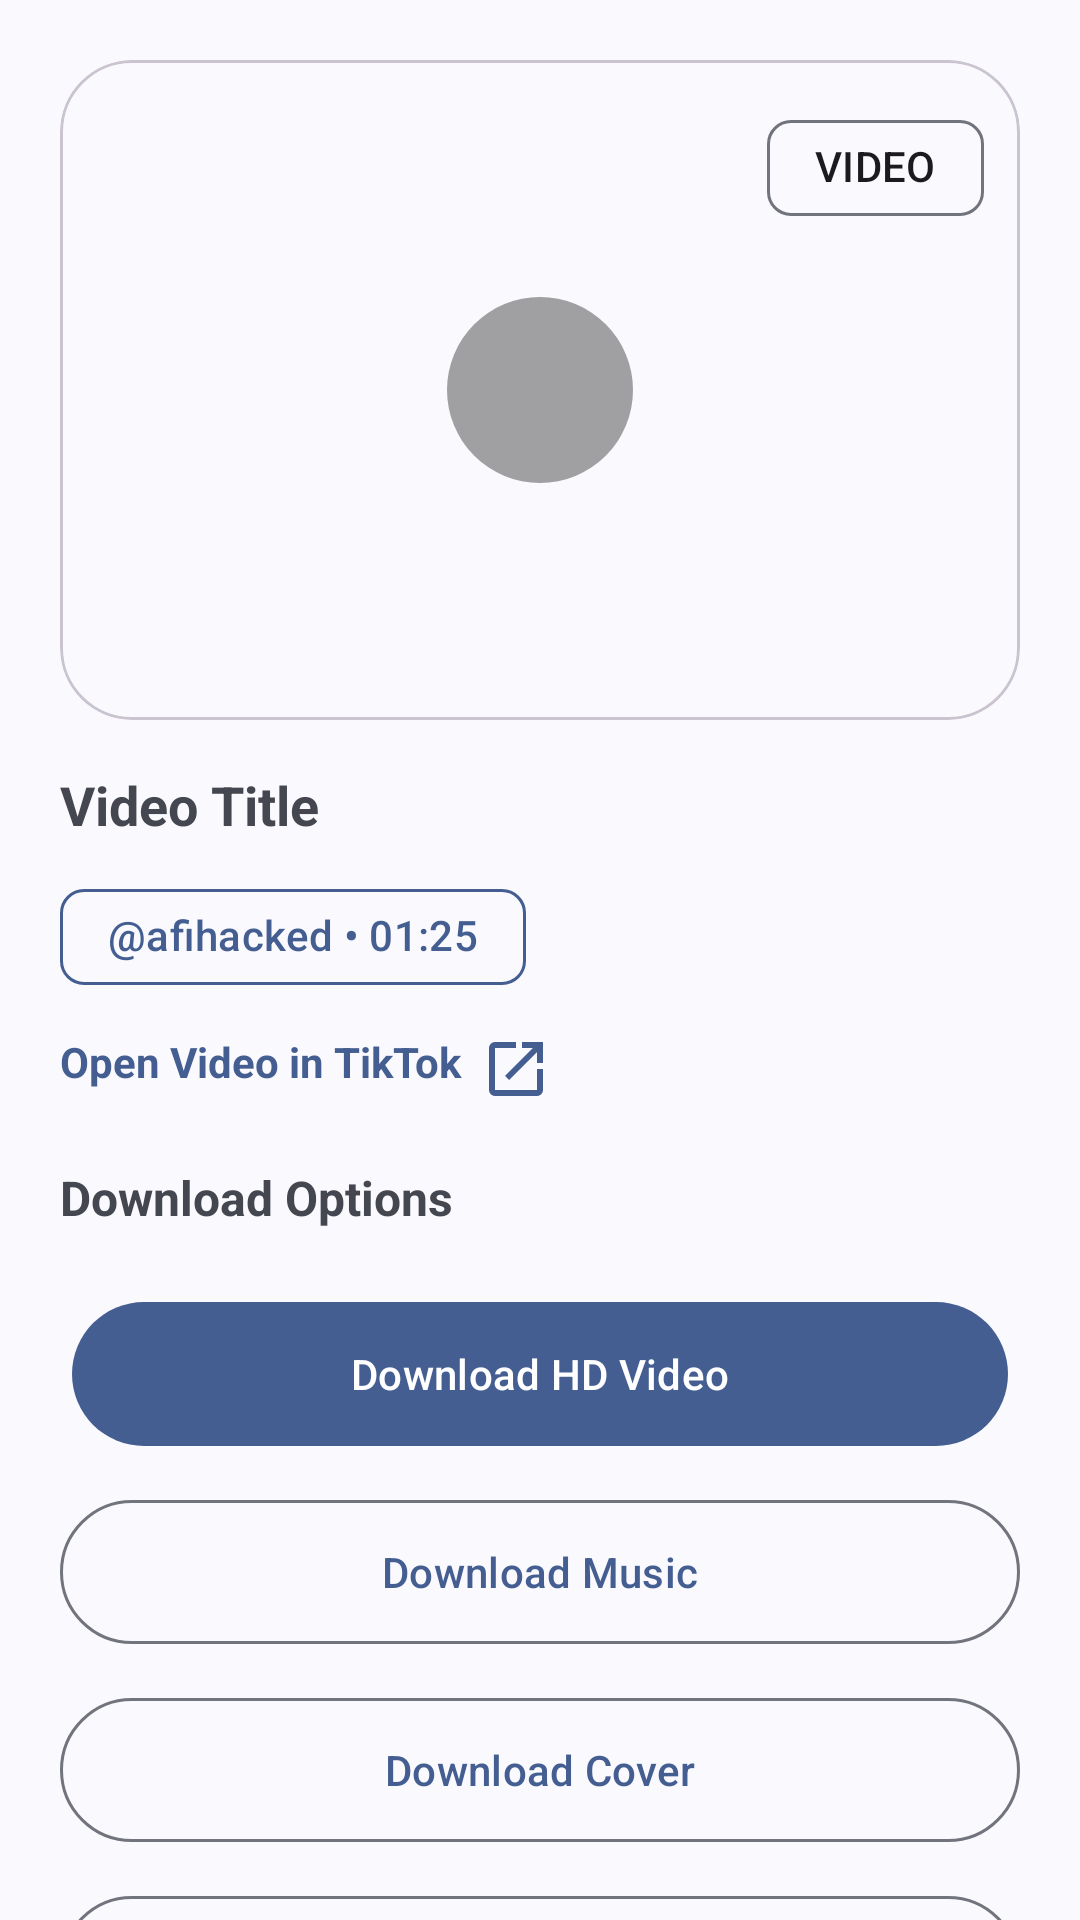

Write the Android layout XML for this screen, with the resource values it uses.
<!-- AndroidManifest.xml: application theme Theme.AfitechTokV2 -->
<!-- res/layout/bottomsheet_preview.xml -->
<?xml version="1.0" encoding="utf-8"?>
<androidx.core.widget.NestedScrollView
    xmlns:android="http://schemas.android.com/apk/res/android"
    xmlns:app="http://schemas.android.com/apk/res-auto"
    android:layout_width="match_parent"
    android:layout_height="wrap_content">

    <LinearLayout
        android:layout_width="match_parent"
        android:layout_height="wrap_content"
        android:orientation="vertical"
        android:padding="20dp">

        <com.google.android.material.card.MaterialCardView
            android:layout_width="match_parent"
            android:layout_height="220dp"
            app:cardCornerRadius="24dp"
            app:cardElevation="0dp">

            <FrameLayout
                android:layout_width="match_parent"
                android:layout_height="match_parent">

                <ImageView
                    android:id="@+id/imgThumbnail"
                    android:layout_width="match_parent"
                    android:layout_height="match_parent"
                    android:scaleType="centerCrop"/>

                <ImageView
                    android:id="@+id/imgPlayOverlay"
                    android:layout_width="62dp"
                    android:layout_height="62dp"
                    android:layout_gravity="center"
                    android:alpha="0.90"
                    android:background="@drawable/bg_play_overlay"
                    android:padding="14dp"
                    android:src="@drawable/ic_play"
                    app:tint="@android:color/white"/>

                <com.google.android.material.chip.Chip
                    android:id="@+id/chipType"
                    android:layout_width="wrap_content"
                    android:layout_height="wrap_content"
                    android:layout_gravity="top|end"
                    android:layout_margin="12dp"
                    android:text="VIDEO"/>

            </FrameLayout>

        </com.google.android.material.card.MaterialCardView>

        <TextView
            android:id="@+id/txtTitle"
            android:layout_width="match_parent"
            android:layout_height="wrap_content"
            android:layout_marginTop="16dp"
            android:ellipsize="end"
            android:maxLines="3"
    android:longClickable="true"
            android:text="Video Title"
            android:textSize="18sp"
            android:textStyle="bold"/>

        <TextView
            android:id="@+id/txtReadMore"
            android:layout_width="wrap_content"
            android:layout_height="wrap_content"
            android:layout_marginTop="4dp"
            android:paddingBottom="4dp"
            android:textColor="?attr/colorPrimary"
            android:clickable="true"
            android:focusable="true"
            android:text="Read More"
            android:textStyle="bold"
            android:visibility="gone"/>

        <com.google.android.material.chip.Chip
            android:id="@+id/txtMeta"
            android:layout_width="wrap_content"
            android:layout_height="wrap_content"
            android:layout_marginTop="8dp"
            android:text="@afihacked • 01:25"
            android:clickable="true"
            android:focusable="true"
            app:chipIcon="@drawable/ic_person"
            app:chipIconVisible="true"
            android:textColor="?attr/colorPrimary"
            app:chipBackgroundColor="@android:color/transparent"
            app:chipStrokeColor="?attr/colorPrimary"
            app:chipIconTint="?attr/colorPrimary"
            app:chipStrokeWidth="1dp"/>
        <TextView
            android:id="@+id/txtOpenInTiktok"
            android:layout_width="wrap_content"
            android:layout_height="wrap_content"
            android:layout_marginTop="8dp"
            android:clickable="true"
            android:focusable="true"
            android:text="Open Video in TikTok"
            android:textColor="?attr/colorPrimary"
            android:drawableEnd="@drawable/ic_open_in_new"

            android:drawablePadding="6dp"
            android:textStyle="bold"/>
        <TextView
            android:layout_width="wrap_content"
            android:layout_height="wrap_content"
            android:layout_marginTop="20dp"
            android:text="Download Options"
            android:textStyle="bold"
            android:textSize="16sp"/>

        <com.google.android.material.button.MaterialButton
            android:id="@+id/btnVideo"
            style="@style/Widget.Material3.Button.IconButton.Filled"
            android:layout_width="match_parent"
            android:layout_height="56dp"
            android:layout_marginTop="20dp"
            android:text="Download HD Video"/>

        <com.google.android.material.button.MaterialButton
            android:id="@+id/btnMusic"
            style="@style/Widget.Material3.Button.OutlinedButton"
            android:layout_width="match_parent"
            android:layout_height="56dp"
            android:layout_marginTop="10dp"
            android:text="Download Music"/>

        <com.google.android.material.button.MaterialButton
            android:id="@+id/btnCover"
            style="@style/Widget.Material3.Button.OutlinedButton"
            android:layout_width="match_parent"
            android:layout_height="56dp"
            android:layout_marginTop="10dp"
            android:text="Download Cover"/>

        <com.google.android.material.button.MaterialButton
            android:id="@+id/btnSlides"
            style="@style/Widget.Material3.Button.OutlinedButton"
            android:layout_width="match_parent"
            android:layout_height="56dp"
            android:layout_marginTop="10dp"
            android:text="Download Slides"/>

    </LinearLayout>

</androidx.core.widget.NestedScrollView>
<!-- resources referenced by this layout -->
<resources>
  <!-- drawable bg_play_overlay (drawable) -->
  <?xml version="1.0" encoding="utf-8"?>
  <shape xmlns:android="http://schemas.android.com/apk/res/android">
  
      <solid android:color="#66000000"/>
  
      <corners android:radius="36dp"/>
  
  </shape>
  <!-- drawable ic_open_in_new (drawable) -->
  <vector xmlns:android="http://schemas.android.com/apk/res/android"
      android:width="24dp"
      android:height="24dp"
      android:viewportWidth="960"
      android:viewportHeight="960">
    <path
        android:pathData="M200,840q-33,0 -56.5,-23.5T120,760v-560q0,-33 23.5,-56.5T200,120h280v80L200,200v560h560v-280h80v280q0,33 -23.5,56.5T760,840L200,840ZM388,628 L332,572 704,200L560,200v-80h280v280h-80v-144L388,628Z"
        android:fillColor="?attr/colorPrimary"/>
  </vector>
  <style name="Theme.AfitechTokV2" parent="Theme.Material3.DynamicColors.DayNight.NoActionBar">
  
          <item name="android:statusBarColor">@android:color/transparent</item>
          <item name="android:navigationBarColor">@android:color/transparent</item>
  
          <item name="android:windowLightStatusBar">?attr/isLightTheme</item>
  
          <item name="android:windowLayoutInDisplayCutoutMode">
              shortEdges
          </item>
  
      </style>
</resources>
